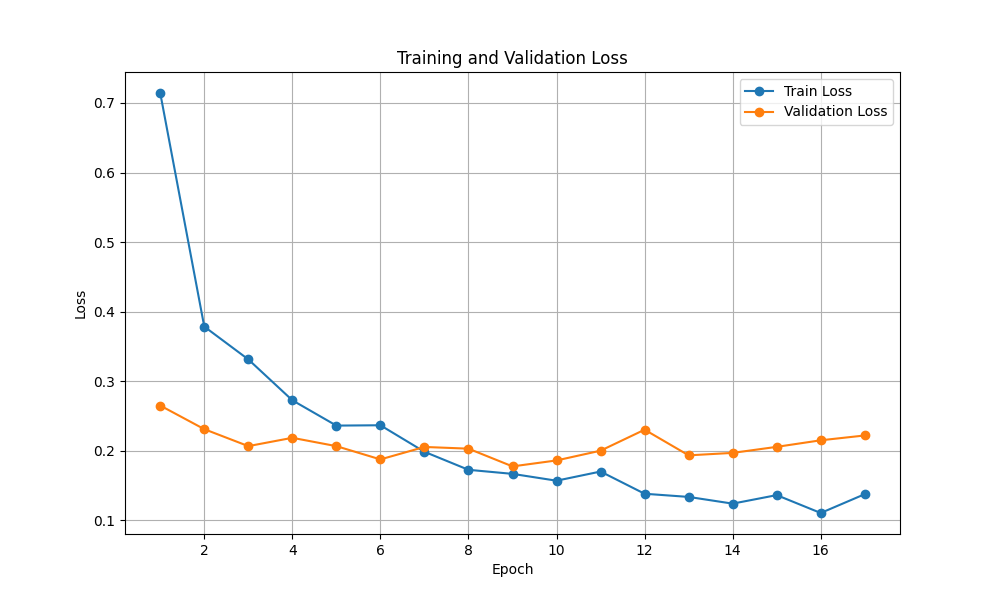

The file beside this chart, header and first rows:
Epoch, Train_Loss, Val_Loss, Train_Precision, Val_Precision
1, 0.7144, 0.265, 0.7578, 0.9204
2, 0.3785, 0.231, 0.8771, 0.9287
3, 0.3313, 0.2066, 0.8859, 0.9386
4, 0.2725, 0.2186, 0.9099, 0.932
5, 0.2361, 0.2066, 0.9193, 0.9237
6, 0.2366, 0.1875, 0.9175, 0.9287
7, 0.1985, 0.2054, 0.9374, 0.9254
8, 0.1726, 0.203, 0.9415, 0.9237
9, 0.1667, 0.1775, 0.9462, 0.9337
10, 0.1569, 0.186, 0.9427, 0.9303
11, 0.1701, 0.2001, 0.9456, 0.9237
12, 0.1381, 0.2302, 0.9567, 0.9254
13, 0.1336, 0.1934, 0.9538, 0.932
14, 0.1239, 0.1969, 0.9655, 0.9303
15, 0.1362, 0.2056, 0.9573, 0.9187
16, 0.1104, 0.215, 0.9666, 0.9303
17, 0.1376, 0.2219, 0.9561, 0.9303
